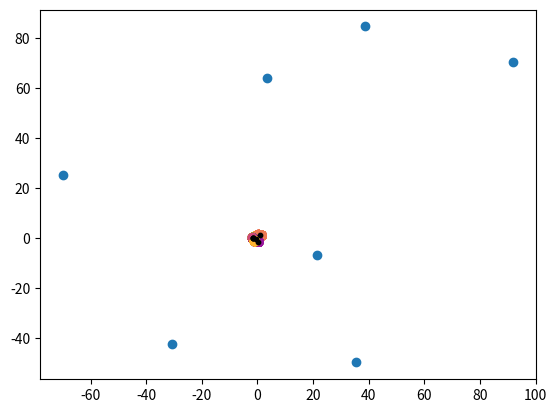

Python code for this plot:
import math
import random
import numpy as np
import matplotlib.pyplot as plt

clusters = []
data = []
# Anzahl der Cluster
k = random.randint(1, 10)


# Legt die Ausganspunkte der k Cluster an welche dann als Mittelwert dienen
def a_schritt1():
    global clusters, data
    # Cluster anfangspunkte erzeugen
    # ((minimale wertgröße)(maximale wert größe )(k= anzahl der wert )(2 -> es sind tupel -> 2 dimensionaltät ))
    clusters = np.random.uniform(-100, 100, (k, 2))
    # falls numpy hier nicht ok , dann kann man auch so die punkte anlegen
    # for i in range(k):
    #    x = [random.uniform(-100, 100)]
    #    y = [random.uniform(-100, 100)]
    #    clusters.append([x,y])
    print(clusters)
    # zip zieht jeweils die x und die y werte auseinander um sie anschließend darzustellen
    x, y = zip(*clusters)
    plt.scatter(x, y)
    plt.show()


def a_schritt2():
    global data
    for punkte in clusters:
        # der mittelwert it der vorher generierte ausgangspunkt des clusters
        mittelwert = punkte
        sigma = random.randint(1, 3)
        # ((mittelwert (oben generiert ))(sigma ist zufällig zwischen 1 und 3 (vorgabe))(100= anzahl der wert )(2 -> es sind tupel -> 2 dimensionaltät ))
        cluster = np.random.normal(mittelwert, sigma, (100, 2))
        data.append(cluster)
    # Fügt alle arrays die an der keweiligen stellle in data gespeicher sind zu einem größen aray zusammen
    data = np.concatenate(data)


def k_means():
    global k, data
    # array wird kopiert um daten bei zu behalten und dabei standartiesiert
    data_kmeans =  (data - np.mean(data)) / np.std(data)
    print("Standatiesierte Daten ")
    print(data_kmeans)
    # Maximale wiederholungen des verfahrens
    maximale_sortier_wiederholungen = 100
    # Anzahl der Cluster ist aktuell einf wert von k
    k = k

    # zufällige wahl der  ersten cluster mittelpunkte in data[]

    mittelpunkt_cluster = data_kmeans[np.random.choice(np.arange(len(data_kmeans)), size=k, replace=False)]

    for i in range(maximale_sortier_wiederholungen):
        # Berechnet die distanz zwischen den Datenpunkten und den Cluster Mittelpunkten
        # (Wurzel ziehen (np.sum gibt die summer der 2 quadrierten subtraktionen zurück ))
        # form : [[distanz1 zu mitte1, distanz1 zu mitte2 ......... ]
        #        [distanz1 zu mitte1, distanz1 zu mitte2.........]]
        # -1 ist die dimension
        distances = np.sqrt(np.sum((data_kmeans[:, np.newaxis] - mittelpunkt_cluster) ** 2, axis=-1))

        # weist jeden punkt dem cluster zu dem er die niedrigste distanz hat
        # in dem er in der dimesnsion -1 für jeden wert prüdft wo der kleinste wert steht
        labels = np.argmin(distances, axis=-1)

        #  berechnet für jedes "label"(teilcluster) auf basis der zugeordneten wert den neuen mittelwert
        mittelpunkte_neu = np.array([data_kmeans[labels == i].mean(axis=0) for i in range(k)])

        # prüft ob die cluster sich geändert haben :
        # cas 1: ja dann geht die iteration weiter
        # case2: nein das break bricht die for schleife ab und plottet die cluster

        if np.allclose(mittelpunkt_cluster, mittelpunkte_neu):
            break  # wenn sich die zuordnungen nicht mehr ändern wird das programm beendet

        mittelpunkt_cluster = mittelpunkte_neu
        plt.scatter(data_kmeans[:, 0], data_kmeans[:, 1], c=labels, cmap='plasma')
        plt.scatter(mittelpunkt_cluster[:, 0], mittelpunkt_cluster[:, 1], c='red', s=10, alpha=0.5)
        plt.show()

    # Plot the data
    plt.scatter(data_kmeans[:, 0], data_kmeans[:, 1], c=labels, cmap='plasma')
    plt.scatter(mittelpunkt_cluster[:, 0], mittelpunkt_cluster[:, 1], c='black', s=10)
    plt.show()

    #------------------------------------------Symbolische MAin area für die aufrufe _____________________________

a_schritt1()
a_schritt2()
print(f"Number of clusters: {k}")
print("Clusters:")
print(clusters)
print("Data points:")
print(data)
k_means()

